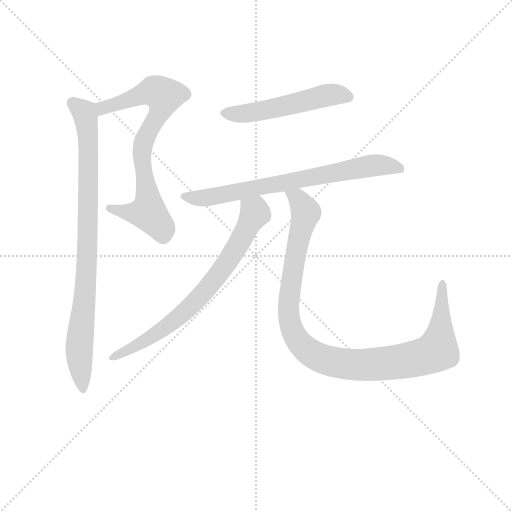
t = 0.00 s
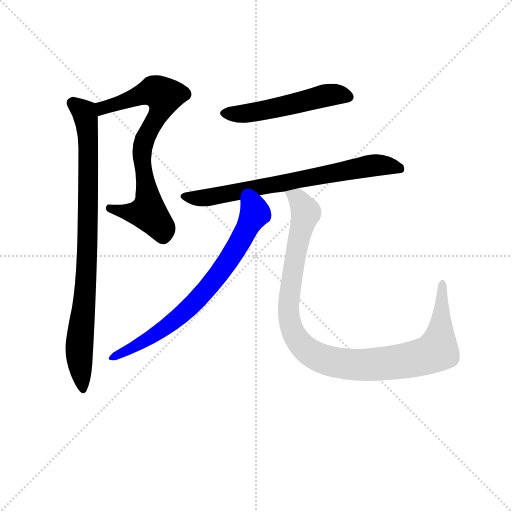
t = 4.21 s
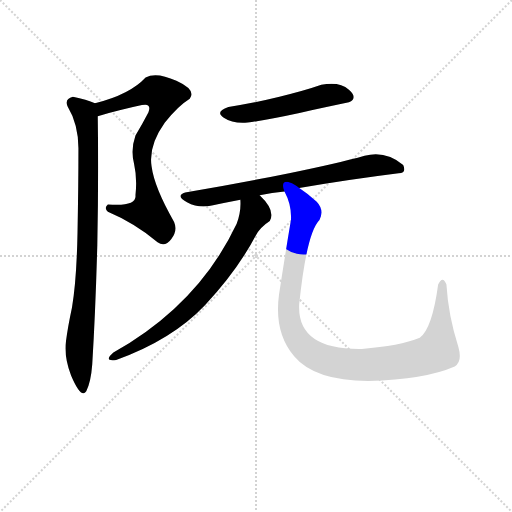
t = 4.39 s
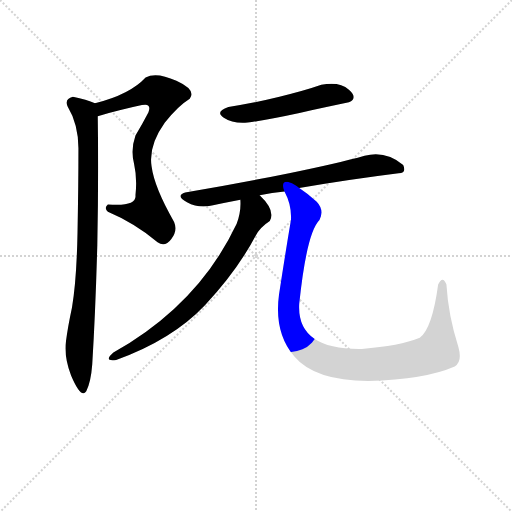
t = 4.56 s
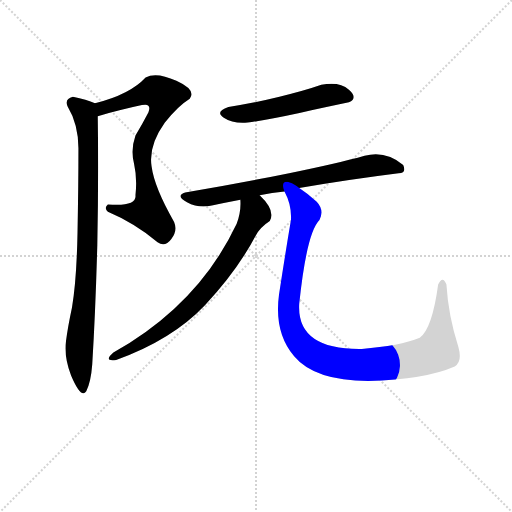
t = 4.74 s
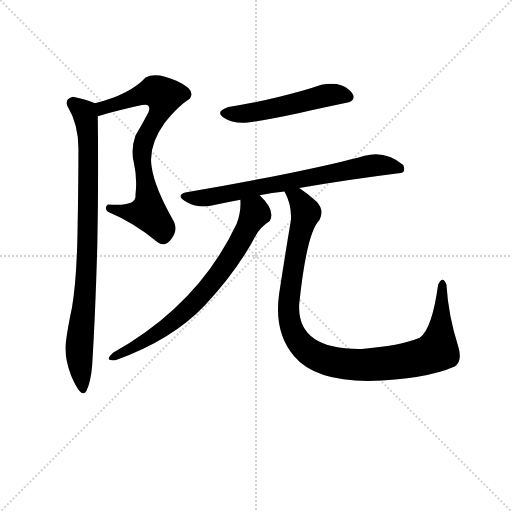
t = 5.33 s

The animated SVG that drew these frames (rendered in a browser with its animation timeline set to each time). Animation: 6 CSS @keyframes rules; one cycle of 5.33 s.

<svg version="1.1" viewBox="0 0 1024 1024" xmlns="http://www.w3.org/2000/svg">
  <g stroke="lightgray" stroke-dasharray="1,1" stroke-width="1" transform="scale(4, 4)">
    <line x1="0" y1="0" x2="256" y2="256"></line>
    <line x1="256" y1="0" x2="0" y2="256"></line>
    <line x1="128" y1="0" x2="128" y2="256"></line>
    <line x1="0" y1="128" x2="256" y2="128"></line>
  </g>
<g transform="scale(0.92, -0.92) translate(60, -900)">
   <style type="text/css">
    @keyframes keyframes0 {
      from {
       stroke: blue;
       stroke-dashoffset: 757;
       stroke-width: 128;
       }
       71% {
       animation-timing-function: step-end;
       stroke: blue;
       stroke-dashoffset: 0;
       stroke-width: 128;
       }
       to {
       stroke: black;
       stroke-width: 1024;
       }
       }
       #make-me-a-hanzi-animation-0 {
         animation: keyframes0 0.866048s both;
         animation-delay: 0.000000s;
         animation-timing-function: linear;
       }
    @keyframes keyframes1 {
      from {
       stroke: blue;
       stroke-dashoffset: 889;
       stroke-width: 128;
       }
       74% {
       animation-timing-function: step-end;
       stroke: blue;
       stroke-dashoffset: 0;
       stroke-width: 128;
       }
       to {
       stroke: black;
       stroke-width: 1024;
       }
       }
       #make-me-a-hanzi-animation-1 {
         animation: keyframes1 0.973470s both;
         animation-delay: 0.866048s;
         animation-timing-function: linear;
       }
    @keyframes keyframes2 {
      from {
       stroke: blue;
       stroke-dashoffset: 525;
       stroke-width: 128;
       }
       63% {
       animation-timing-function: step-end;
       stroke: blue;
       stroke-dashoffset: 0;
       stroke-width: 128;
       }
       to {
       stroke: black;
       stroke-width: 1024;
       }
       }
       #make-me-a-hanzi-animation-2 {
         animation: keyframes2 0.677246s both;
         animation-delay: 1.839518s;
         animation-timing-function: linear;
       }
    @keyframes keyframes3 {
      from {
       stroke: blue;
       stroke-dashoffset: 729;
       stroke-width: 128;
       }
       70% {
       animation-timing-function: step-end;
       stroke: blue;
       stroke-dashoffset: 0;
       stroke-width: 128;
       }
       to {
       stroke: black;
       stroke-width: 1024;
       }
       }
       #make-me-a-hanzi-animation-3 {
         animation: keyframes3 0.843262s both;
         animation-delay: 2.516764s;
         animation-timing-function: linear;
       }
    @keyframes keyframes4 {
      from {
       stroke: blue;
       stroke-dashoffset: 739;
       stroke-width: 128;
       }
       71% {
       animation-timing-function: step-end;
       stroke: blue;
       stroke-dashoffset: 0;
       stroke-width: 128;
       }
       to {
       stroke: black;
       stroke-width: 1024;
       }
       }
       #make-me-a-hanzi-animation-4 {
         animation: keyframes4 0.851400s both;
         animation-delay: 3.360026s;
         animation-timing-function: linear;
       }
    @keyframes keyframes5 {
      from {
       stroke: blue;
       stroke-dashoffset: 1066;
       stroke-width: 128;
       }
       78% {
       animation-timing-function: step-end;
       stroke: blue;
       stroke-dashoffset: 0;
       stroke-width: 128;
       }
       to {
       stroke: black;
       stroke-width: 1024;
       }
       }
       #make-me-a-hanzi-animation-5 {
         animation: keyframes5 1.117513s both;
         animation-delay: 4.211426s;
         animation-timing-function: linear;
       }
</style>
<path d="M 152.5 647.5 Q 206.5 662.5 248.5 671.5 Q 270.5 676.5 262.5 655.5 Q 249.5 630.5 234.5 605.5 Q 223.5 574.5 231.5 543.5 Q 238.5 512.5 234.5 475.5 Q 237.5 450.5 174.5 455.5 Q 165.5 448.5 174.5 439.5 Q 231.5 415.5 282.5 373.5 Q 298.5 361.5 312.5 380.5 Q 326.5 398.5 318.5 417.5 Q 275.5 492.5 269.5 538.5 Q 262.5 583.5 298.5 633.5 Q 326.5 669.5 352.5 685.5 Q 367.5 704.5 323.5 724.5 Q 279.5 744.5 256.5 731.5 Q 222.5 694.5 146.5 675.5 C 117.5 667.5 123.5 639.5 152.5 647.5 Z" fill="lightgray"></path> 
<path d="M 98.5 689.5 Q 80.5 685.5 86.5 669.5 Q 110.5 629.5 110.5 577.5 Q 110.5 496.5 108.5 393.5 Q 106.5 290.5 96.5 231.5 Q 87.5 189.5 83.5 158.5 Q 78.5 126.5 94.5 83.5 Q 116.5 31.5 127.5 49.5 Q 137.5 68.5 140.5 107.5 Q 147.5 220.5 151.5 366.5 Q 154.5 512.5 152.5 647.5 C 152.5 673.5 152.5 673.5 146.5 675.5 Q 128.5 683.5 98.5 689.5 Z" fill="lightgray"></path> 
<path d="M 478.5 633.5 Q 526.5 640.5 591.0 654.5 Q 655.5 668.5 698.5 677.5 Q 719.5 686.5 698.5 705.0 Q 677.5 723.5 638.5 715.5 Q 604.5 703.5 547.5 689.5 Q 490.5 675.5 436.5 667.5 Q 406.5 657.5 426.5 644.0 Q 446.5 630.5 478.5 633.5 Z" fill="lightgray"></path> 
<path d="M 806.5 523.5 Q 824.5 523.5 816.5 541.5 Q 778.5 573.5 732.5 561.5 Q 676.5 545.5 568.5 523.5 Q 460.5 501.5 342.5 481.5 Q 320.5 474.5 346.5 460.5 Q 372.5 446.5 400.5 453.5 Q 432.5 459.5 462.5 465.5 L 504.5 475.5 Q 531.5 480.5 558.5 483.5 L 590.5 491.5 Q 702.5 510.5 806.5 523.5 Z" fill="lightgray"></path> 
<path d="M 462.5 465.5 Q 464.5 440.5 454.5 413.5 Q 371.5 237.5 186.5 133.5 Q 163.5 113.5 192.5 117.5 Q 314.5 161.5 385.5 236.5 Q 455.5 311.5 494.5 385.5 Q 504.5 405.5 526.5 419.5 Q 539.5 442.5 504.5 475.5 C 483.5 497.5 462.5 495.5 462.5 465.5 Z" fill="lightgray"></path> 
<path d="M 558.5 483.5 Q 574.5 453.5 572.5 421.5 Q 559.5 344.5 546.5 259.5 Q 535.5 177.5 579.5 125.5 Q 623.5 72.5 740.5 71.5 Q 864.5 75.5 928.5 103.5 Q 945.5 113.5 936.5 145.5 Q 914.5 214.5 910.5 281.5 Q 902.5 302.5 892.5 281.5 Q 879.5 185.5 852.5 165.5 Q 808.5 147.5 726.5 141.5 Q 584.5 139.5 590.5 239.5 Q 606.5 393.5 634.5 421.5 Q 645.5 443.5 628.5 461.5 Q 610.5 478.5 590.5 491.5 C 566.5 509.5 547.5 511.5 558.5 483.5 Z" fill="lightgray"></path> 
      <clipPath id="make-me-a-hanzi-clip-0">
      <path d="M 152.5 647.5 Q 206.5 662.5 248.5 671.5 Q 270.5 676.5 262.5 655.5 Q 249.5 630.5 234.5 605.5 Q 223.5 574.5 231.5 543.5 Q 238.5 512.5 234.5 475.5 Q 237.5 450.5 174.5 455.5 Q 165.5 448.5 174.5 439.5 Q 231.5 415.5 282.5 373.5 Q 298.5 361.5 312.5 380.5 Q 326.5 398.5 318.5 417.5 Q 275.5 492.5 269.5 538.5 Q 262.5 583.5 298.5 633.5 Q 326.5 669.5 352.5 685.5 Q 367.5 704.5 323.5 724.5 Q 279.5 744.5 256.5 731.5 Q 222.5 694.5 146.5 675.5 C 117.5 667.5 123.5 639.5 152.5 647.5 Z" fill="lightgray"></path>
      </clipPath>
      <path clip-path="url(#make-me-a-hanzi-clip-0)" d="M 158.5 656.5 L 163.5 665.5 L 275.5 702.5 L 296.5 691.5 L 286.5 654.5 L 255.5 601.5 L 247.5 567.5 L 262.5 438.5 L 235.5 436.5 L 179.5 447.5 " fill="none" id="make-me-a-hanzi-animation-0" stroke-dasharray="629 1258" stroke-linecap="round"></path>

      <clipPath id="make-me-a-hanzi-clip-1">
      <path d="M 98.5 689.5 Q 80.5 685.5 86.5 669.5 Q 110.5 629.5 110.5 577.5 Q 110.5 496.5 108.5 393.5 Q 106.5 290.5 96.5 231.5 Q 87.5 189.5 83.5 158.5 Q 78.5 126.5 94.5 83.5 Q 116.5 31.5 127.5 49.5 Q 137.5 68.5 140.5 107.5 Q 147.5 220.5 151.5 366.5 Q 154.5 512.5 152.5 647.5 C 152.5 673.5 152.5 673.5 146.5 675.5 Q 128.5 683.5 98.5 689.5 Z" fill="lightgray"></path>
      </clipPath>
      <path clip-path="url(#make-me-a-hanzi-clip-1)" d="M 98.5 676.5 L 125.5 649.5 L 132.5 594.5 L 127.5 292.5 L 111.5 139.5 L 118.5 56.5 " fill="none" id="make-me-a-hanzi-animation-1" stroke-dasharray="761 1522" stroke-linecap="round"></path>

      <clipPath id="make-me-a-hanzi-clip-2">
      <path d="M 478.5 633.5 Q 526.5 640.5 591.0 654.5 Q 655.5 668.5 698.5 677.5 Q 719.5 686.5 698.5 705.0 Q 677.5 723.5 638.5 715.5 Q 604.5 703.5 547.5 689.5 Q 490.5 675.5 436.5 667.5 Q 406.5 657.5 426.5 644.0 Q 446.5 630.5 478.5 633.5 Z" fill="lightgray"></path>
      </clipPath>
      <path clip-path="url(#make-me-a-hanzi-clip-2)" d="M 431.5 655.5 L 470.5 652.5 L 650.5 693.5 L 695.5 691.5 " fill="none" id="make-me-a-hanzi-animation-2" stroke-dasharray="397 794" stroke-linecap="round"></path>

      <clipPath id="make-me-a-hanzi-clip-3">
      <path d="M 806.5 523.5 Q 824.5 523.5 816.5 541.5 Q 778.5 573.5 732.5 561.5 Q 676.5 545.5 568.5 523.5 Q 460.5 501.5 342.5 481.5 Q 320.5 474.5 346.5 460.5 Q 372.5 446.5 400.5 453.5 Q 432.5 459.5 462.5 465.5 L 504.5 475.5 Q 531.5 480.5 558.5 483.5 L 590.5 491.5 Q 702.5 510.5 806.5 523.5 Z" fill="lightgray"></path>
      </clipPath>
      <path clip-path="url(#make-me-a-hanzi-clip-3)" d="M 343.5 470.5 L 405.5 472.5 L 755.5 541.5 L 809.5 533.5 " fill="none" id="make-me-a-hanzi-animation-3" stroke-dasharray="601 1202" stroke-linecap="round"></path>

      <clipPath id="make-me-a-hanzi-clip-4">
      <path d="M 462.5 465.5 Q 464.5 440.5 454.5 413.5 Q 371.5 237.5 186.5 133.5 Q 163.5 113.5 192.5 117.5 Q 314.5 161.5 385.5 236.5 Q 455.5 311.5 494.5 385.5 Q 504.5 405.5 526.5 419.5 Q 539.5 442.5 504.5 475.5 C 483.5 497.5 462.5 495.5 462.5 465.5 Z" fill="lightgray"></path>
      </clipPath>
      <path clip-path="url(#make-me-a-hanzi-clip-4)" d="M 471.5 459.5 L 494.5 437.5 L 434.5 330.5 L 387.5 268.5 L 293.5 183.5 L 185.5 123.5 " fill="none" id="make-me-a-hanzi-animation-4" stroke-dasharray="611 1222" stroke-linecap="round"></path>

      <clipPath id="make-me-a-hanzi-clip-5">
      <path d="M 558.5 483.5 Q 574.5 453.5 572.5 421.5 Q 559.5 344.5 546.5 259.5 Q 535.5 177.5 579.5 125.5 Q 623.5 72.5 740.5 71.5 Q 864.5 75.5 928.5 103.5 Q 945.5 113.5 936.5 145.5 Q 914.5 214.5 910.5 281.5 Q 902.5 302.5 892.5 281.5 Q 879.5 185.5 852.5 165.5 Q 808.5 147.5 726.5 141.5 Q 584.5 139.5 590.5 239.5 Q 606.5 393.5 634.5 421.5 Q 645.5 443.5 628.5 461.5 Q 610.5 478.5 590.5 491.5 C 566.5 509.5 547.5 511.5 558.5 483.5 Z" fill="lightgray"></path>
      </clipPath>
      <path clip-path="url(#make-me-a-hanzi-clip-5)" d="M 565.5 477.5 L 591.5 463.5 L 605.5 437.5 L 576.5 309.5 L 567.5 248.5 L 569.5 203.5 L 590.5 156.5 L 629.5 124.5 L 679.5 109.5 L 749.5 106.5 L 835.5 118.5 L 886.5 135.5 L 897.5 176.5 L 901.5 282.5 " fill="none" id="make-me-a-hanzi-animation-5" stroke-dasharray="938 1876" stroke-linecap="round"></path>

</g>
</svg>
